Dataset: LLaVA_CLIP (GitHub, Julian075/LLaVA_CLIP). Classes: bird, bobcat, cat, coyote, dog, opossum, rabbit, raccoon, rodent, skunk, squirrel.

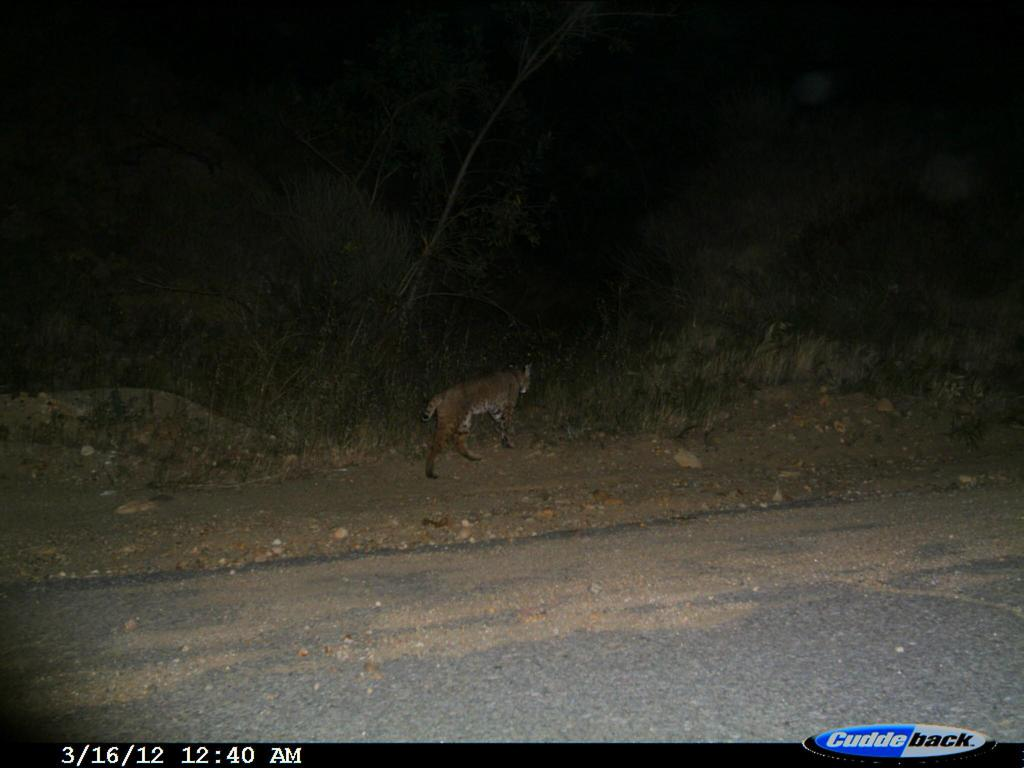
Label: bobcat

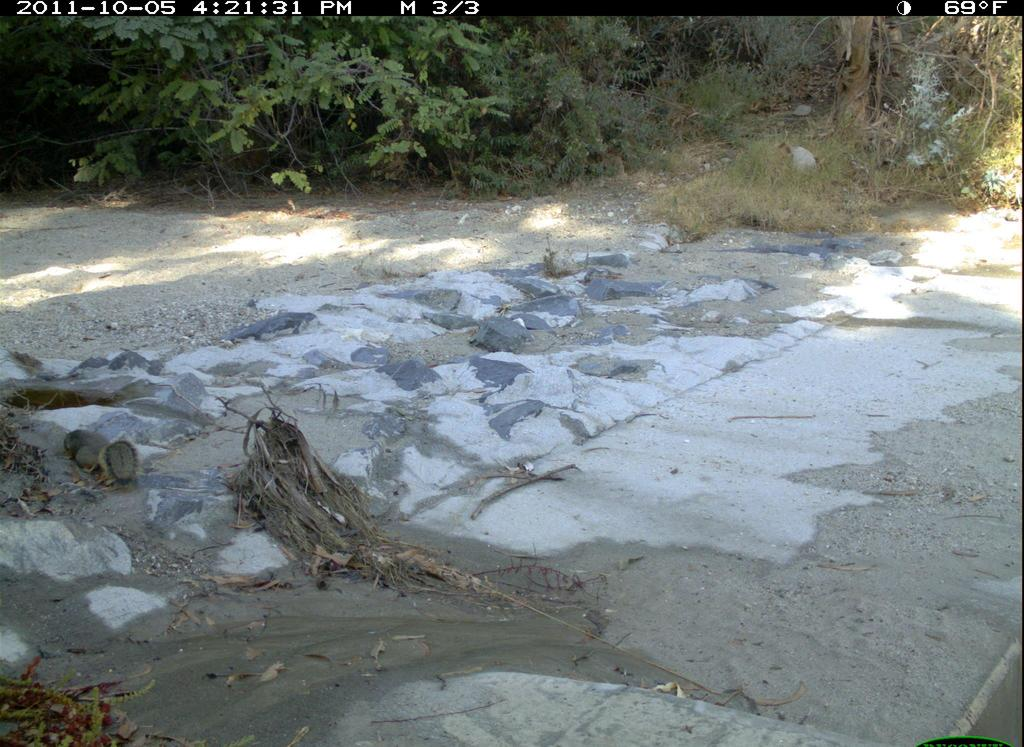
Label: squirrel

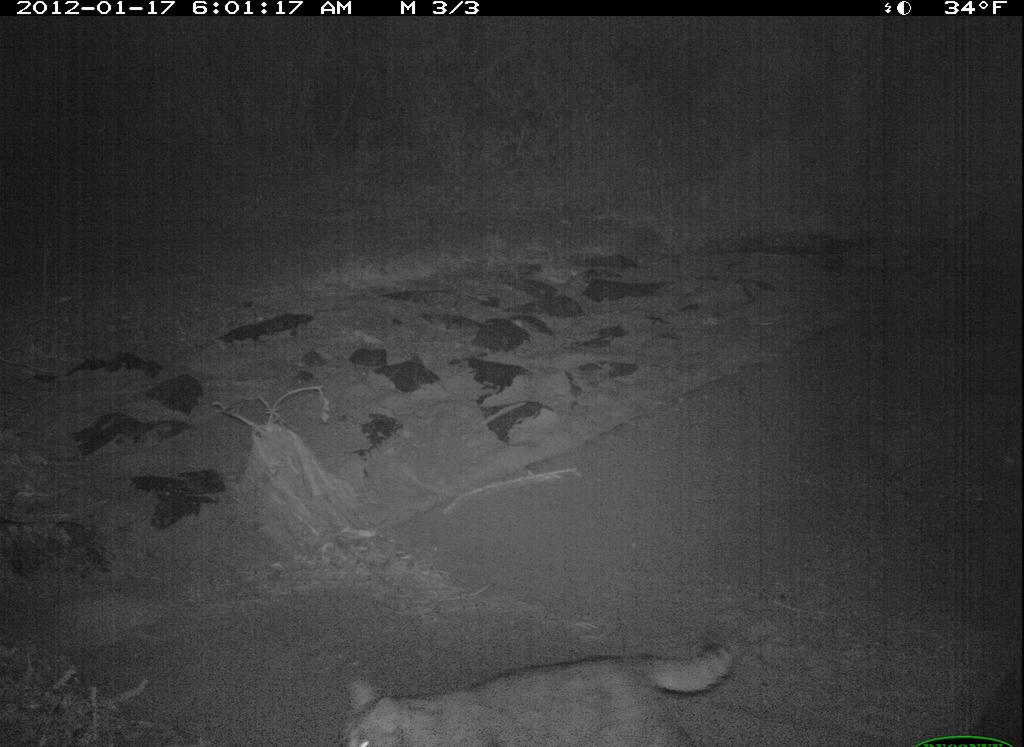
Label: cat

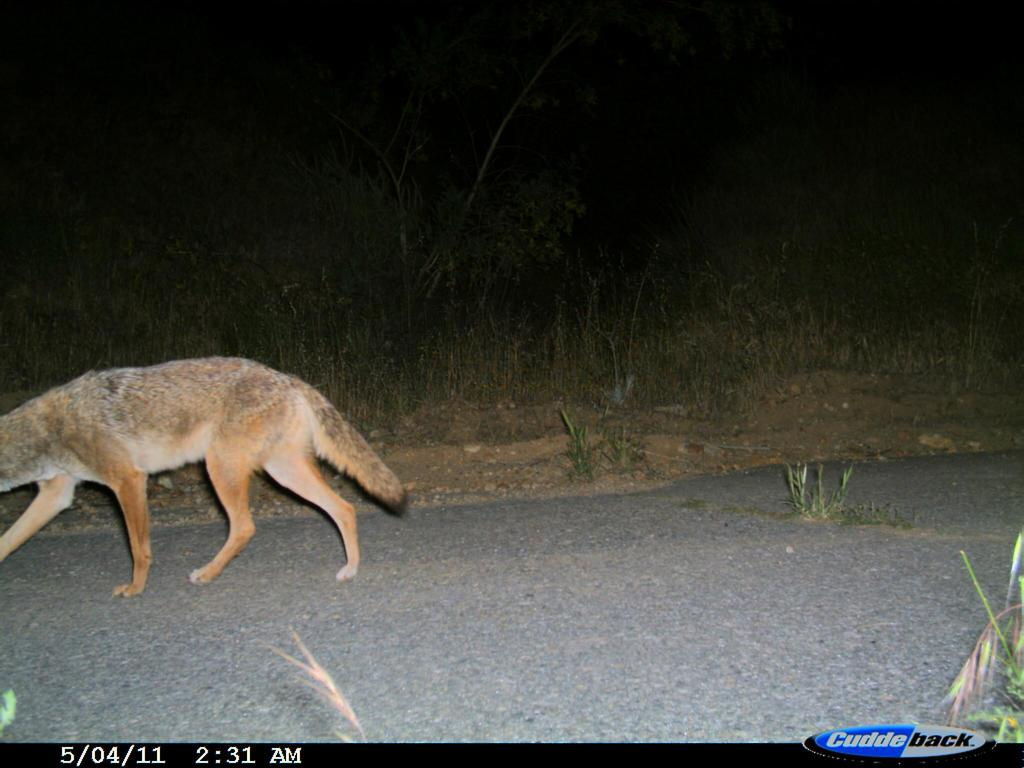
Label: coyote

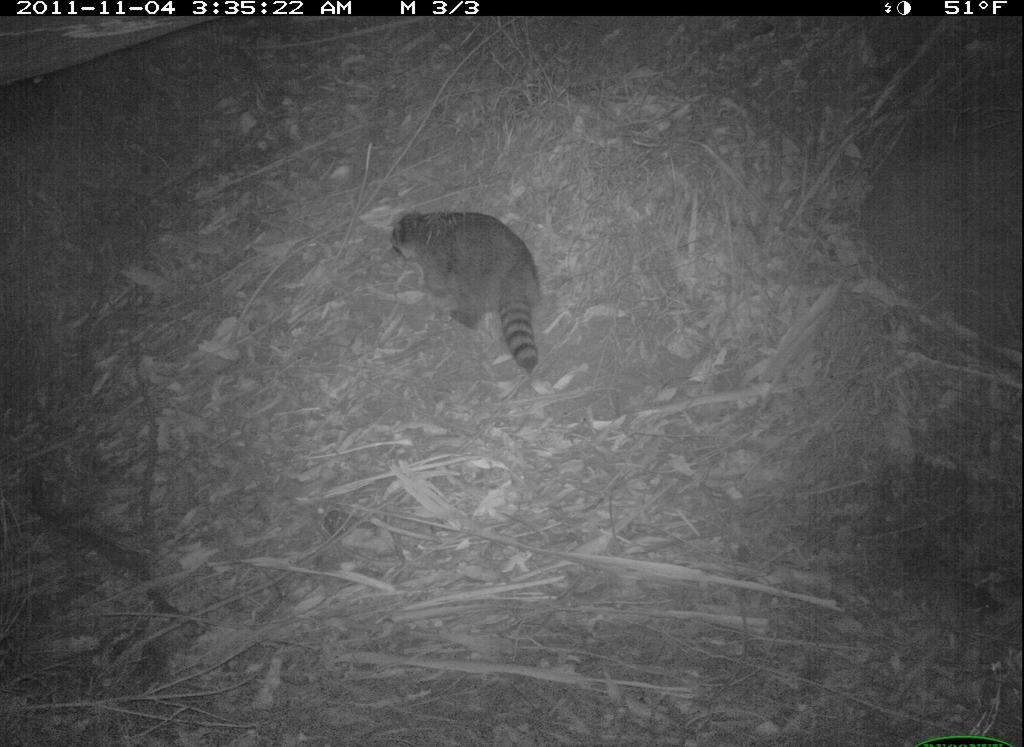
Label: raccoon

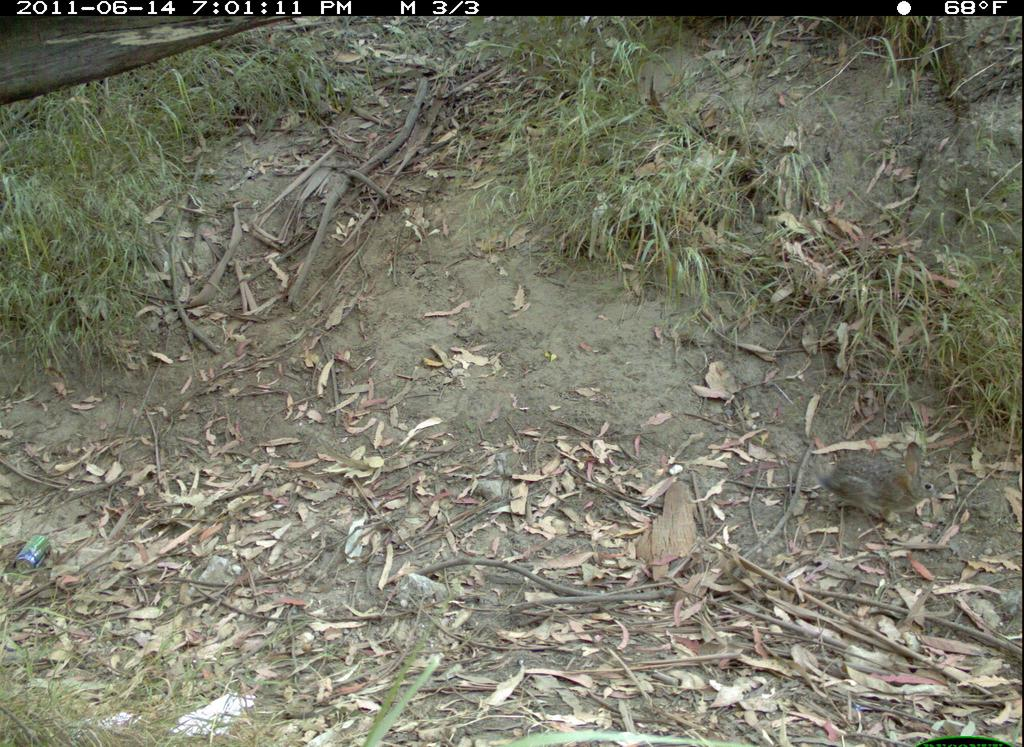
Label: rabbit
